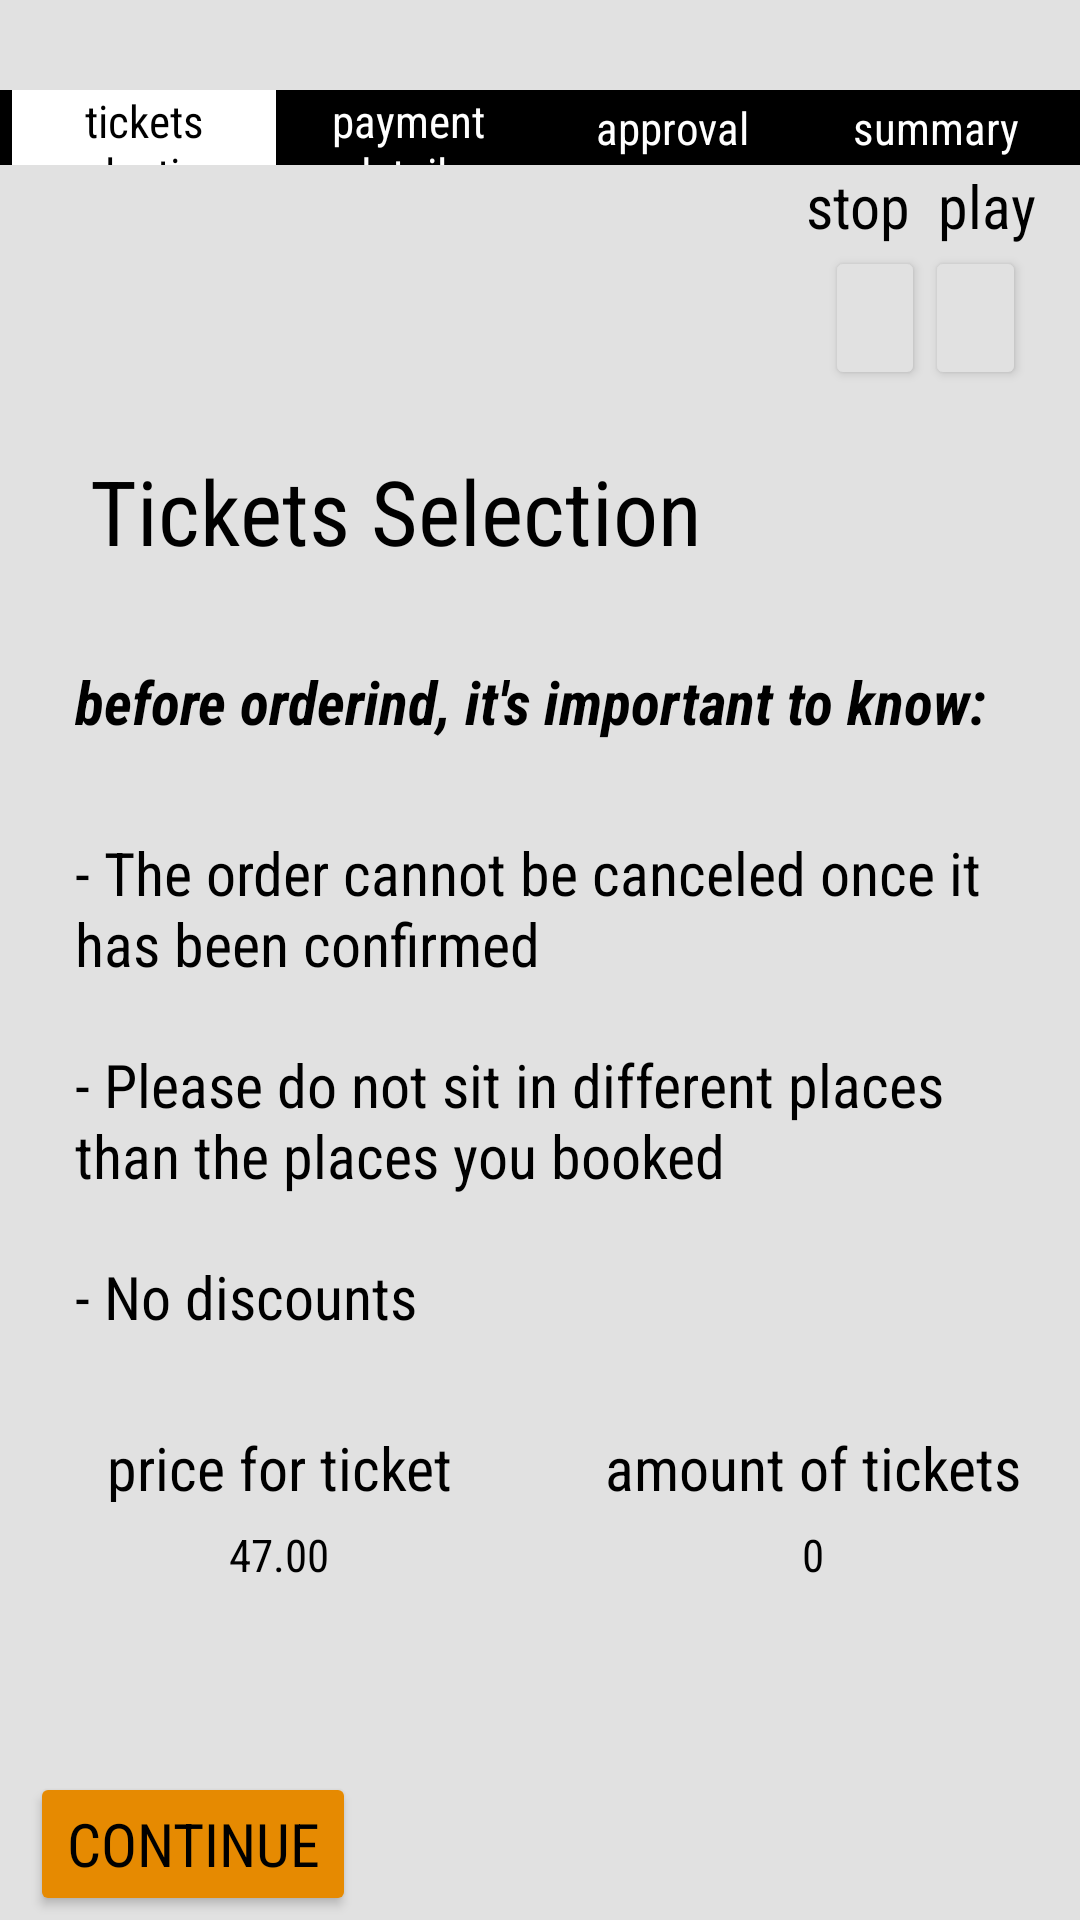

Android layout source for this screen:
<!-- AndroidManifest.xml: application theme Theme.EnjoyAMovie -->
<!-- res/layout/activity_main8_ticketselection.xml -->
<?xml version="1.0" encoding="utf-8"?>
<LinearLayout
    xmlns:android="http://schemas.android.com/apk/res/android"
    xmlns:app="http://schemas.android.com/apk/res-auto"
    xmlns:tools="http://schemas.android.com/tools"
    android:layout_width="match_parent"
    android:layout_height="match_parent"
    android:orientation="vertical"
    android:background="#E1E1E1"
    tools:context=".MainActivity8_ticketselection">

    <LinearLayout
        android:layout_width="match_parent"
        android:layout_height="25dp"
        android:layout_marginTop="30dp"
        android:background="#000000"
        android:orientation="horizontal">
        <TextView
            android:id="@+id/ticketsSelection"
            android:layout_width="0dp"
            android:layout_weight="1"
            android:layout_height="wrap_content"
            android:layout_marginLeft="4dp"
            android:layout_gravity="center"
            android:gravity="center"
            android:fontFamily="sans-serif-condensed"
            android:text="tickets selection"
            android:background="#FFFFFF"
            android:textColor="#000000"
            android:textSize="15sp" />
        <TextView
            android:id="@+id/paymentDetails"
            android:layout_width="0dp"
            android:layout_weight="1"
            android:layout_height="wrap_content"
            android:layout_gravity="center"
            android:gravity="center"
            android:fontFamily="sans-serif-condensed"
            android:text="payment details"
            android:background="#000000"
            android:textColor="#FFFFFF"
            android:textSize="15sp" />
        <TextView
            android:id="@+id/approval"
            android:layout_width="0dp"
            android:layout_weight="1"
            android:layout_height="wrap_content"
            android:layout_gravity="center"
            android:gravity="center"
            android:fontFamily="sans-serif-condensed"
            android:text="approval"
            android:background="#000000"
            android:textColor="#FFFFFF"
            android:textSize="15sp" />
        <TextView
            android:id="@+id/sum"
            android:layout_width="0dp"
            android:layout_weight="1"
            android:layout_height="wrap_content"
            android:layout_marginRight="4dp"
            android:layout_gravity="center"
            android:gravity="center"
            android:fontFamily="sans-serif-condensed"
            android:text="summary"
            android:background="#000000"
            android:textColor="#FFFFFF"
            android:textSize="15sp" />
    </LinearLayout>

    <LinearLayout
        android:layout_width="match_parent"
        android:layout_height="wrap_content"
        android:orientation="horizontal">

        <TextView
            android:id="@+id/stoptv"
            android:layout_width="0dp"
            android:layout_weight="1"
            android:layout_height="wrap_content"
            android:layout_gravity="center"
            android:gravity="center"
            android:layout_marginLeft="265dp"
            android:fontFamily="sans-serif-condensed"
            android:text="stop"
            android:textColor="#000000"
            android:textSize="20sp" />
        <TextView
            android:id="@+id/playtv"
            android:layout_width="0dp"
            android:layout_weight="1"
            android:layout_height="wrap_content"
            android:layout_gravity="center"
            android:gravity="center"
            android:fontFamily="sans-serif-condensed"
            android:text="play"
            android:textColor="#000000"
            android:textSize="20sp"
            android:layout_marginRight="10dp" />

    </LinearLayout>
    <LinearLayout
        android:layout_width="match_parent"
        android:layout_height="wrap_content"
        android:orientation="horizontal">

        <Button
            android:id="@+id/stop"
            android:layout_width="0dp"
            android:layout_weight="1"
            android:layout_height="wrap_content"
            android:layout_gravity="right"
            android:gravity="right"
            android:layout_marginLeft="275dp"
            android:backgroundTint="#E1E1E1"
            android:drawableRight="@drawable/stop_music" />
        <Button
            android:id="@+id/play"
            android:layout_width="0dp"
            android:layout_weight="1"
            android:layout_height="wrap_content"
            android:layout_gravity="left"
            android:gravity="left"
            android:backgroundTint="#E1E1E1"
            android:drawableLeft="@drawable/play_music"
            android:layout_marginRight="18dp" />
    </LinearLayout>
    <TextView
        android:id="@+id/title"
        android:layout_width="wrap_content"
        android:layout_height="wrap_content"
        android:layout_marginTop="20dp"
        android:layout_marginLeft="30dp"
        android:layout_gravity="left"
        android:fontFamily="sans-serif-condensed"
        android:text="Tickets Selection"
        android:textColor="#000000"
        android:textSize="30sp" />

    <TextView
        android:id="@+id/infoOne"
        android:layout_width="wrap_content"
        android:layout_height="wrap_content"
        android:layout_marginTop="30dp"
        android:layout_marginLeft="25dp"
        android:layout_gravity="left"
        android:fontFamily="sans-serif-condensed"
        android:textStyle="bold|italic"
        android:text="before orderind, it's important to know:"
        android:textColor="#000000"
        android:textSize="20sp" />

    <TextView
        android:id="@+id/infoTwo"
        android:layout_width="wrap_content"
        android:layout_height="wrap_content"
        android:layout_marginTop="30dp"
        android:layout_marginLeft="25dp"
        android:layout_marginRight="25dp"
        android:layout_gravity="left"
        android:fontFamily="sans-serif-condensed"
        android:text="- The order cannot be canceled once it has been confirmed"
        android:textColor="#000000"
        android:textSize="20sp" />

    <TextView
        android:id="@+id/infoThree"
        android:layout_width="wrap_content"
        android:layout_height="wrap_content"
        android:layout_marginTop="20dp"
        android:layout_marginLeft="25dp"
        android:layout_marginRight="25dp"
        android:layout_gravity="left"
        android:fontFamily="sans-serif-condensed"
        android:text="- Please do not sit in different places than the places you booked"
        android:textColor="#000000"
        android:textSize="20sp" />

    <TextView
        android:id="@+id/infoFour"
        android:layout_width="wrap_content"
        android:layout_height="wrap_content"
        android:layout_marginTop="20dp"
        android:layout_marginLeft="25dp"
        android:layout_gravity="left"
        android:fontFamily="sans-serif-condensed"
        android:text="- No discounts"
        android:textColor="#000000"
        android:textSize="20sp" />

    <LinearLayout
        android:layout_width="match_parent"
        android:layout_height="25dp"
        android:layout_marginTop="30dp"
        android:orientation="horizontal">
        <TextView
            android:id="@+id/pricetextview"
            android:layout_width="0dp"
            android:layout_weight="1"
            android:layout_height="wrap_content"
            android:layout_marginLeft="4dp"
            android:layout_gravity="center"
            android:gravity="center"
            android:fontFamily="sans-serif-condensed"
            android:text="price for ticket"
            android:textColor="#000000"
            android:textSize="20sp" />
        <TextView
            android:id="@+id/amounttextview"
            android:layout_width="0dp"
            android:layout_weight="1"
            android:layout_height="wrap_content"
            android:layout_gravity="center"
            android:gravity="center"
            android:fontFamily="sans-serif-condensed"
            android:text="amount of tickets"
            android:textColor="#000000"
            android:textSize="20sp" />
    </LinearLayout>

    <LinearLayout
        android:layout_width="match_parent"
        android:layout_height="25dp"
        android:layout_marginTop="5dp"
        android:orientation="horizontal">
        <TextView
            android:id="@+id/price"
            android:layout_width="0dp"
            android:layout_weight="1"
            android:layout_height="wrap_content"
            android:layout_marginLeft="4dp"
            android:layout_gravity="center"
            android:gravity="center"
            android:fontFamily="sans-serif-condensed"
            android:text="47.00"
            android:textColor="#000000"
            android:textSize="15sp" />
        <TextView
            android:id="@+id/amount"
            android:layout_width="0dp"
            android:layout_weight="1"
            android:layout_height="wrap_content"
            android:layout_gravity="center"
            android:gravity="center"
            android:fontFamily="sans-serif-condensed"
            android:text="0"
            android:textColor="#000000"
            android:textSize="15sp" />
    </LinearLayout>



        <Button
            android:id="@+id/todetails"
            android:layout_width="wrap_content"
            android:layout_height="wrap_content"
            android:layout_gravity="left"
            android:layout_marginLeft="10dp"
            android:layout_marginTop="60dp"
            android:layout_marginRight="20dp"
            android:backgroundTint="#E68A01"
            android:text="continue"
            android:fontFamily="sans-serif-condensed"
            android:textColor="#000000"
            android:textSize="20sp" />


</LinearLayout>
<!-- resources referenced by this layout -->
<resources>
  <style name="Theme.EnjoyAMovie" parent="Theme.MaterialComponents.DayNight.DarkActionBar">
          
          <item name="colorPrimary">@color/purple_500</item>
          <item name="colorPrimaryVariant">@color/purple_700</item>
          <item name="colorOnPrimary">@color/white</item>
          
          <item name="colorSecondary">@color/teal_200</item>
          <item name="colorSecondaryVariant">@color/teal_700</item>
          <item name="colorOnSecondary">@color/black</item>
          
          <item name="android:statusBarColor" tools:targetApi="l">?attr/colorPrimaryVariant</item>
          
      </style>
  <!-- not gathered from this repository: default colours our renderer supplied (Android Studio template values) -->
  <color name="purple_500">#FF6200EE</color>
  <color name="purple_700">#FF3700B3</color>
  <color name="teal_200">#FF03DAC5</color>
  <color name="teal_700">#FF018786</color>
  <color name="black">#FF000000</color>
  <color name="white">#FFFFFFFF</color>
</resources>
